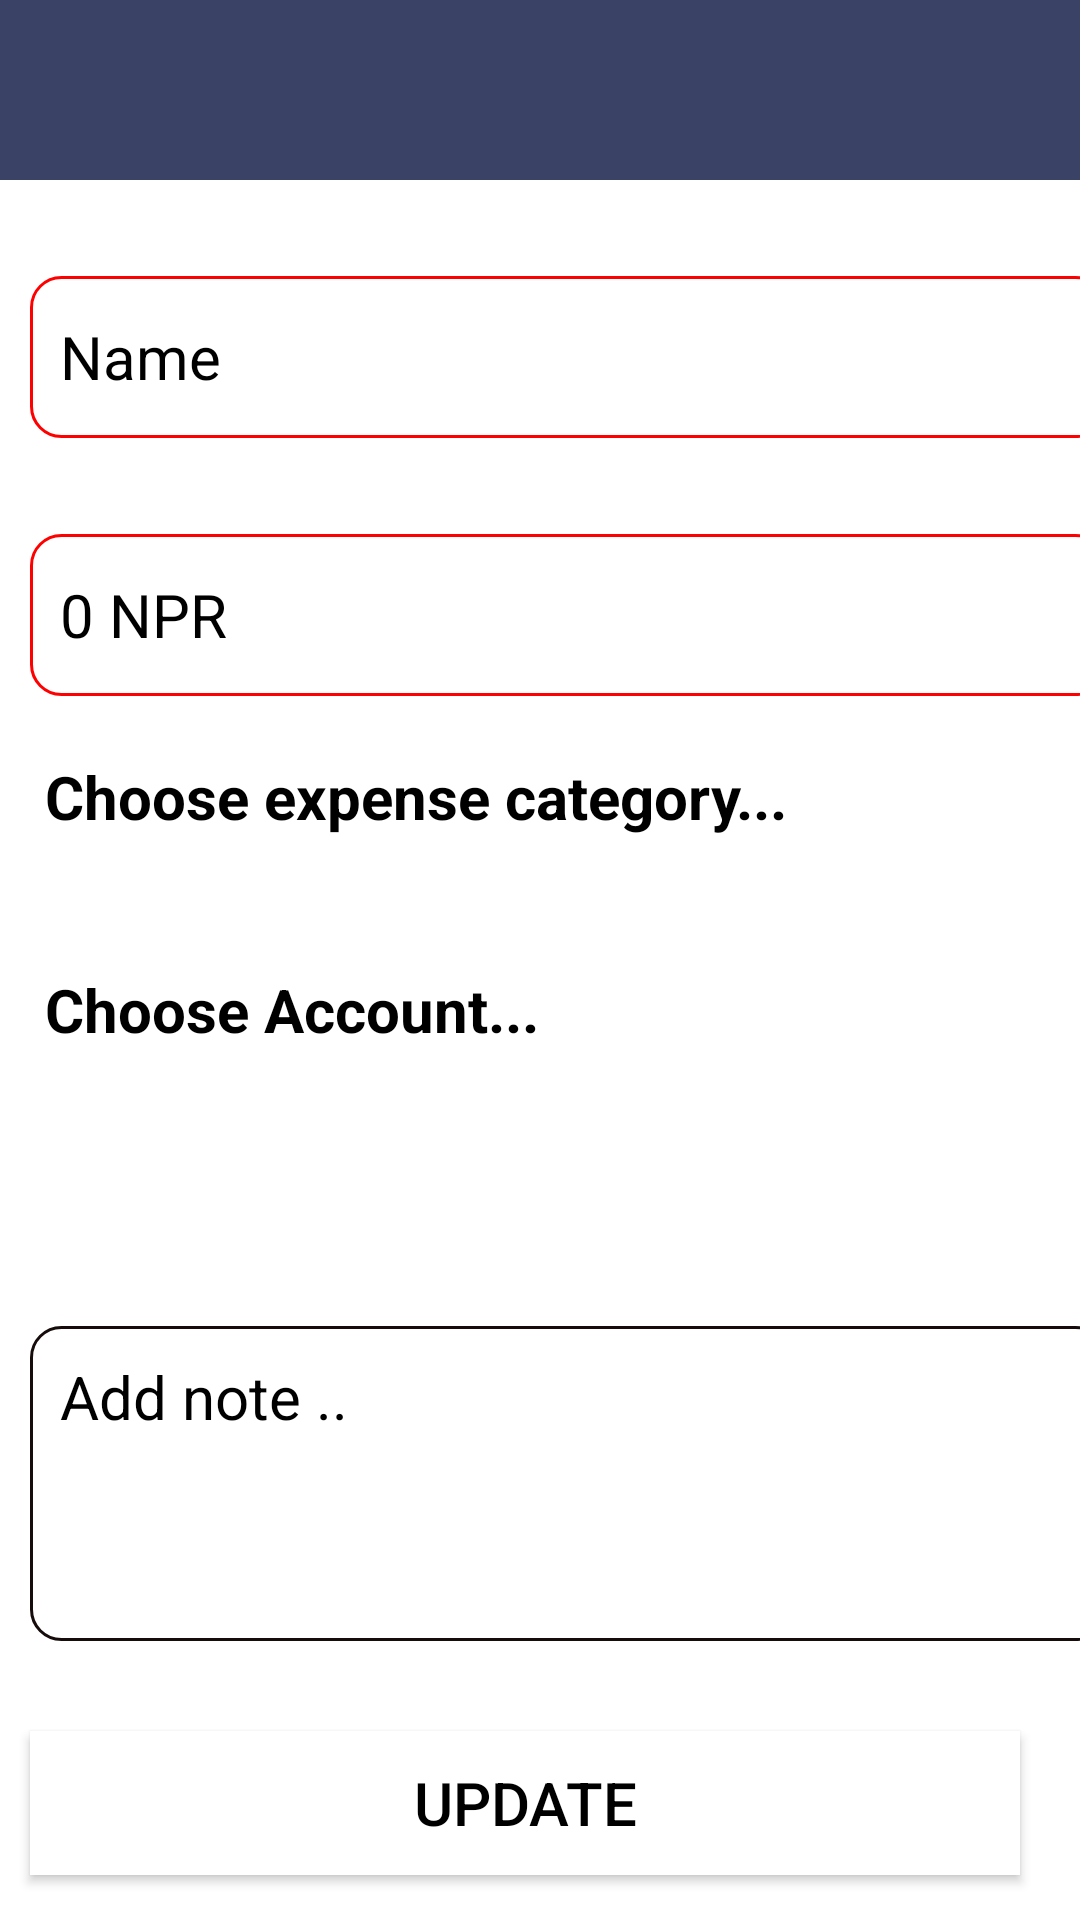

Produce the Android XML layout that renders to this screen, including the resource entries it uses.
<!-- AndroidManifest.xml: application theme AppTheme -->
<!-- res/layout/activity_update_expense.xml -->
<?xml version="1.0" encoding="utf-8"?>
<LinearLayout xmlns:android="http://schemas.android.com/apk/res/android"
    xmlns:app="http://schemas.android.com/apk/res-auto"
    xmlns:tools="http://schemas.android.com/tools"
    android:layout_width="match_parent"
    android:orientation="vertical"
    android:background="@color/white"
    android:layout_height="match_parent"
    tools:context=".AddIncomeActivity">

    <TextView
        android:id="@+id/tvDateAE"
        android:textColor="@color/white"
        android:padding="10dp"
        android:textSize="25dp"
        android:textStyle="bold"
        android:drawablePadding="8dp"
        android:background="@color/dashboardtop"
        android:layout_height="60dp"
        android:layout_width="match_parent"/>

    <EditText
        android:id="@+id/etNameAEU"
        android:layout_width="359dp"
        android:layout_height="54dp"
        android:background="@drawable/edittext"
        android:hint="Name"
        android:paddingLeft="10dp"
        android:textColor="@color/black"
        android:textColorHint="@color/black"
        android:textSize="20sp"
        android:layout_marginTop="32dp"
        android:layout_marginLeft="10dp"
        android:layout_marginRight="10dp"/>


    <EditText
        android:id="@+id/etAmountAEU"
        android:layout_width="359dp"
        android:layout_height="54dp"
        android:background="@drawable/edittext"
        android:hint="0 NPR"
        android:inputType="number"
        android:paddingLeft="10dp"
        android:textColor="@color/black"
        android:textColorHint="@color/black"
        android:textSize="20sp"
        android:layout_marginTop="32dp"
        android:layout_marginLeft="10dp"
        android:layout_marginRight="10dp"/>



    <TextView
        android:layout_marginTop="20dp"
        android:layout_marginLeft="15dp"
        android:layout_marginRight="15dp"
        android:layout_width="300dp"
        android:layout_height="wrap_content"
        android:text="Choose expense category..."
        android:textColor="@color/black"
        android:textSize="20sp"
        android:textStyle="bold"
        />

    <Spinner
        android:layout_width="300dp"
        android:layout_height="wrap_content"
        android:id="@+id/spCategoryAEU"
        android:layout_marginLeft="20dp"
        android:layout_marginRight="20dp"
        />

    <TextView
        android:layout_marginTop="20dp"
        android:layout_marginLeft="15dp"
        android:layout_marginRight="15dp"
        android:layout_width="300dp"
        android:layout_height="wrap_content"
        android:text="Choose Account..."
        android:textColor="@color/black"
        android:textSize="20sp"
        android:textStyle="bold"
        />

    <Spinner
        android:layout_width="300dp"
        android:layout_height="wrap_content"
        android:id="@+id/spAccountAEU"
        android:layout_marginLeft="20dp"
        android:layout_marginRight="20dp"
        />
    <EditText
        android:id="@+id/etDayE"
        android:layout_width="12dp"
        android:layout_height="12dp"/>
    <EditText
        android:id="@+id/etMonthE"
        android:layout_width="12dp"
        android:layout_height="12dp"/>
    <EditText
        android:id="@+id/etYearE"
        android:layout_width="12dp"
        android:layout_height="12dp"/>

    <EditText
        android:id="@+id/etNoteAEU"
        android:layout_width="359dp"
        android:layout_height="0dp"
        android:background="@drawable/addnote"
        android:hint="Add note .."
        android:layout_weight="1"
        android:gravity="top"
        android:padding="10dp"
        android:paddingLeft="10dp"
        android:textColor="@color/black"
        android:textColorHint="@color/black"
        android:textSize="20sp"
        android:layout_marginTop="32dp"
        android:layout_marginLeft="10dp"
        android:layout_marginRight="10dp"/>
    <Button
        android:id="@+id/btnSaveAEU"
        android:text="Update"
        android:layout_marginTop="30dp"
        android:layout_marginBottom="15dp"
        android:layout_marginLeft="10dp"
        android:layout_marginRight="20dp"
        android:textColor="@color/black"
        android:textSize="20sp"
        android:elevation="10dp"
        android:layout_gravity="bottom"
        android:background="@color/white"
        android:layout_width="match_parent"
        android:layout_height="wrap_content"/>

</LinearLayout>
<!-- resources referenced by this layout -->
<resources>
  <color name="black">#000000</color>
  <color name="dashboardtop">#3A4266</color>
  <color name="white">#FFFFFF</color>
  <!-- drawable addnote (drawable) -->
  <?xml version="1.0" encoding="utf-8"?>
  <shape xmlns:android="http://schemas.android.com/apk/res/android">
  
      
      <solid android:color="#ffffff" />
  
      
      <stroke android:width="1dp" android:color="#160C0C" />
  
      
      <corners android:radius="10dp" />
  
  </shape>
  <!-- drawable edittext (drawable) -->
  <?xml version="1.0" encoding="utf-8"?>
  <shape xmlns:android="http://schemas.android.com/apk/res/android">
  
      
      <solid android:color="#ffffff" />
  
      
      <stroke android:width="1dp" android:color="#FF0000" />
  
      
      <corners android:radius="10dp" />
  
  </shape>
  <style name="AppTheme" parent="AppBaseTheme">
        <item name="android:textColor">#000000</item>
          <item name="android:windowBackground">@color/white</item>
      </style>
  <style name="AppBaseTheme" parent="@style/Theme.AppCompat.NoActionBar">
      </style>
</resources>
